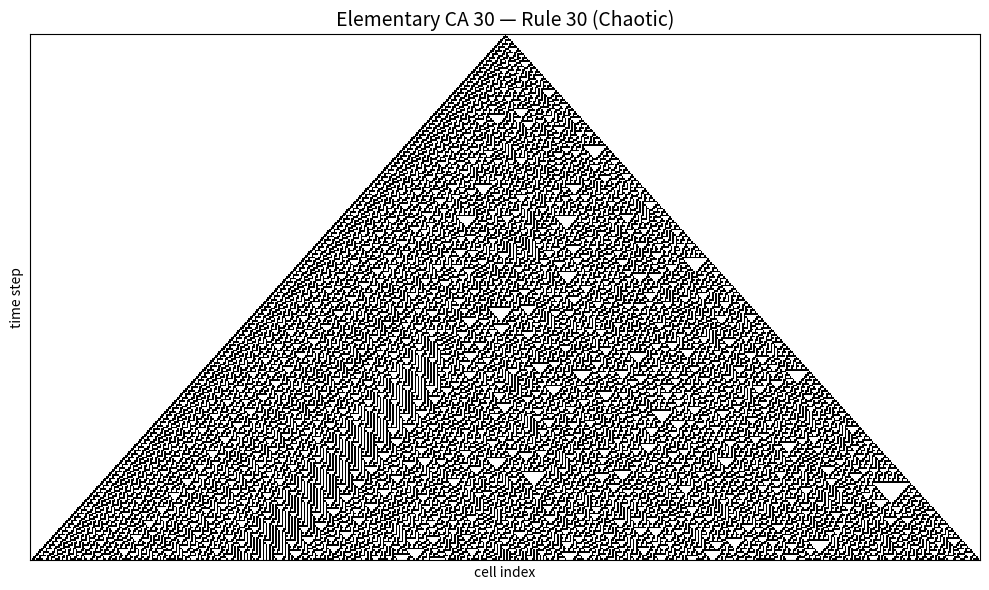
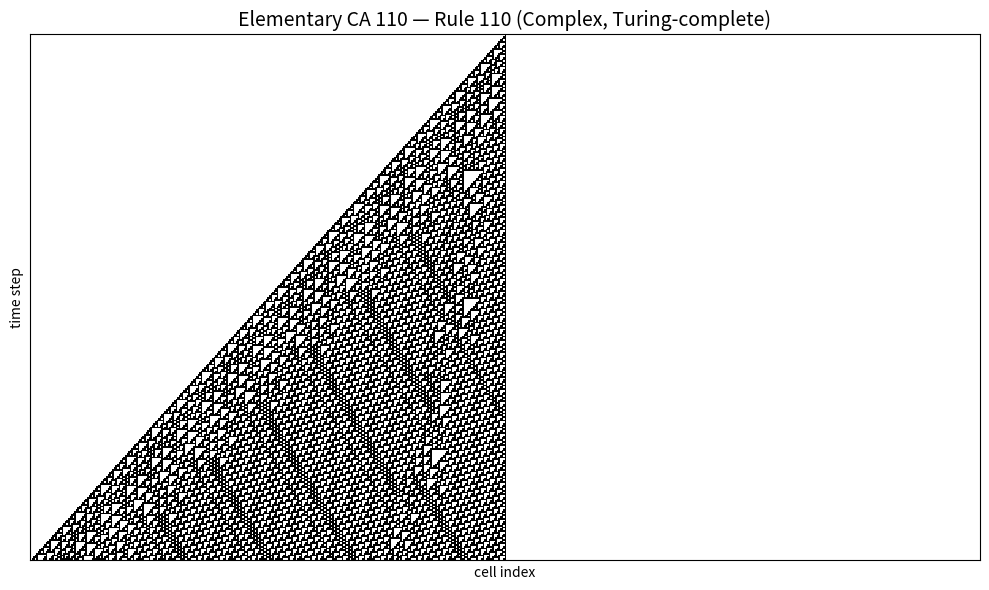
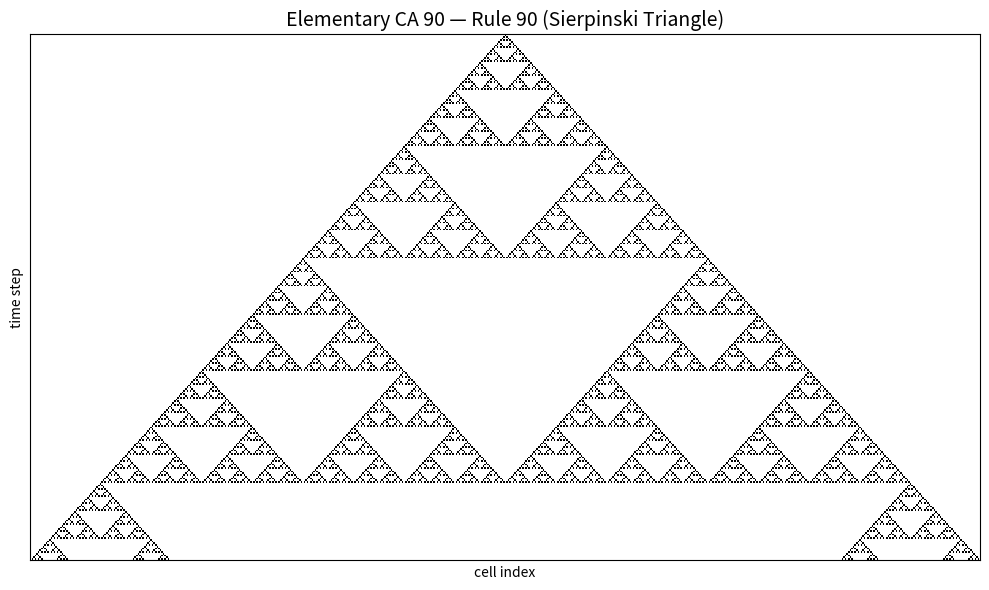
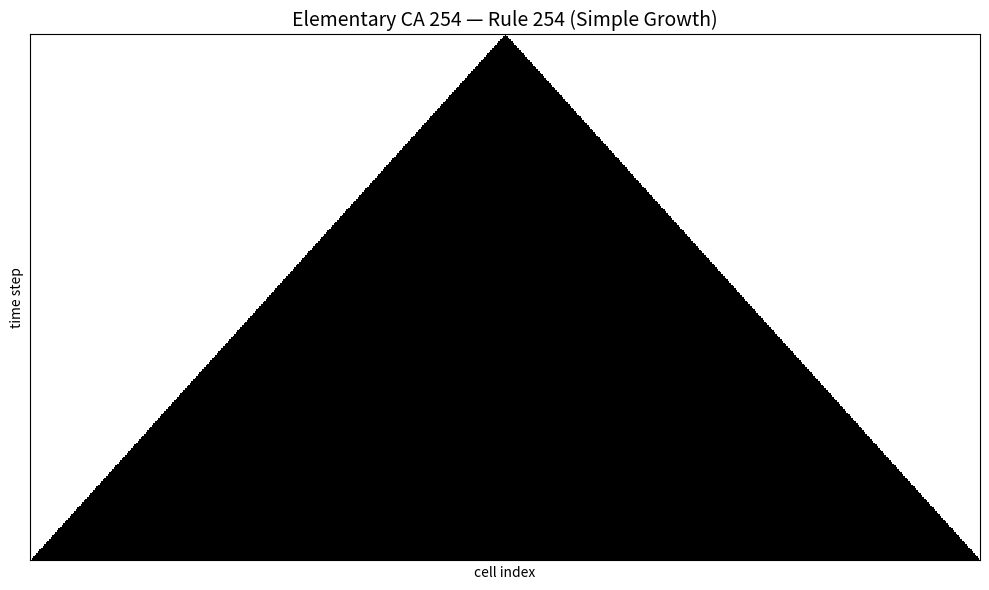
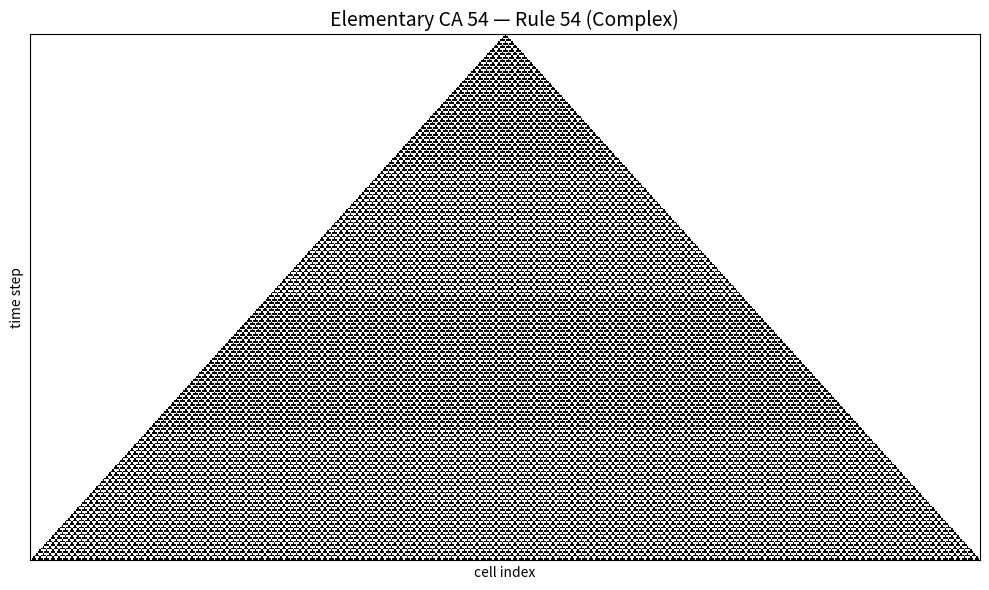

These figures' Python source, in order:
"""Generate the CA simulation PNGs referenced by cellular_automata_report.html.

Produces:
  ca_1d_simulations/ca_1d_rule30.png
  ca_1d_simulations/ca_1d_rule110.png
  ca_1d_simulations/ca_1d_rule90.png
  ca_1d_simulations/ca_1d_rule254.png
  ca_1d_simulations/ca_1d_rule54.png

Each is a space-time diagram (rows = time, columns = space) using Wolfram's
elementary 1D CA encoding (rule number 0..255 -> 8-bit transition lookup).
"""
import os
import numpy as np
import matplotlib
matplotlib.use('Agg')
import matplotlib.pyplot as plt

RULES = {
    30: "Rule 30 (Chaotic)",
    110: "Rule 110 (Complex, Turing-complete)",
    90: "Rule 90 (Sierpinski Triangle)",
    254: "Rule 254 (Simple Growth)",
    54: "Rule 54 (Complex)",
}

WIDTH = 601      # cells (centered on a single seed)
STEPS_N = 300    # generations to render
SEED = 42
rng = np.random.default_rng(SEED)


def rule_lookup(rule: int) -> np.ndarray:
    """Wolfram 1D rule -> array of 8 bits indexed by (left, self, right)."""
    bits = np.array([(rule >> i) & 1 for i in range(8)], dtype=np.uint8)
    # Index i = left*4 + self*2 + right
    return bits


def simulate(rule: int, width: int, steps: int) -> np.ndarray:
    """Return (steps, width) boolean grid; row 0 is the initial state."""
    lookup = rule_lookup(rule)
    grid = np.zeros((steps, width), dtype=bool)
    # Seed: single 1 in the middle (rule 30/90/110 etc. canonical form)
    grid[0, width // 2] = True
    # Pad-left/right wrap
    for t in range(1, steps):
        prev = grid[t - 1]
        left = np.roll(prev, 1)
        right = np.roll(prev, -1)
        idx = left.astype(np.uint8) * 4 + prev.astype(np.uint8) * 2 + right.astype(np.uint8)
        grid[t] = lookup[idx].astype(bool)
    return grid


def render(grid: np.ndarray, title: str, out: str) -> None:
    fig, ax = plt.subplots(figsize=(10, 6))
    # Black = alive
    ax.imshow(grid, cmap='Greys', interpolation='nearest', aspect='auto')
    ax.set_title(title, fontsize=14)
    ax.set_xlabel('cell index')
    ax.set_ylabel('time step')
    ax.set_xticks([])
    ax.set_yticks([])
    plt.tight_layout()
    fig.savefig(out, dpi=110)
    plt.close(fig)
    print(f"  wrote {out}  ({os.path.getsize(out)/1024:.1f} KB)")


def main():
    outdir = 'ca_1d_simulations'
    os.makedirs(outdir, exist_ok=True)
    for rule_num, label in RULES.items():
        grid = simulate(rule_num, WIDTH, STEPS_N)
        out = os.path.join(outdir, f'ca_1d_rule{rule_num}.png')
        render(grid, f"Elementary CA {rule_num} — {label}", out)
    print(f"done. {len(RULES)} images in {outdir}/")


if __name__ == '__main__':
    main()
